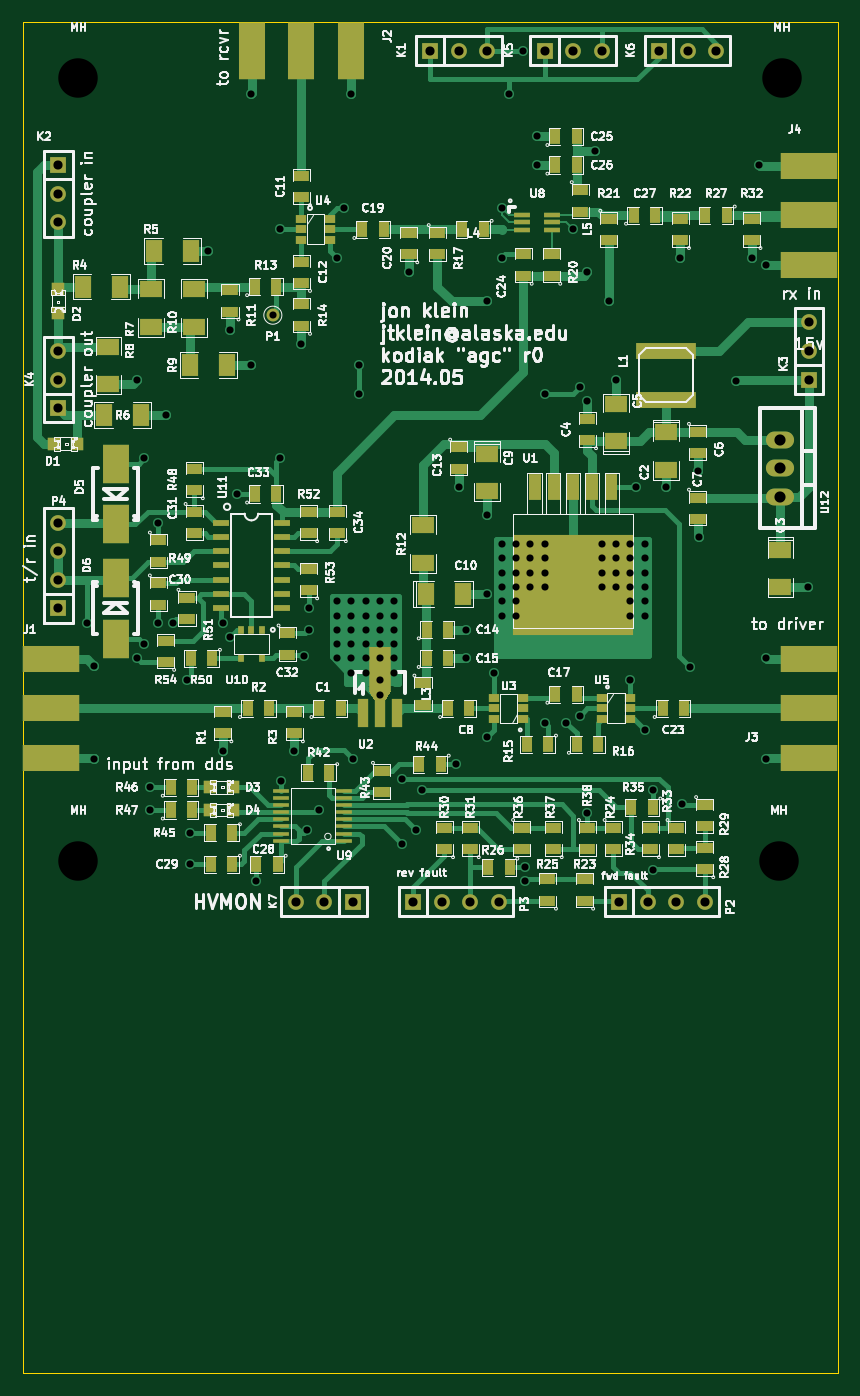
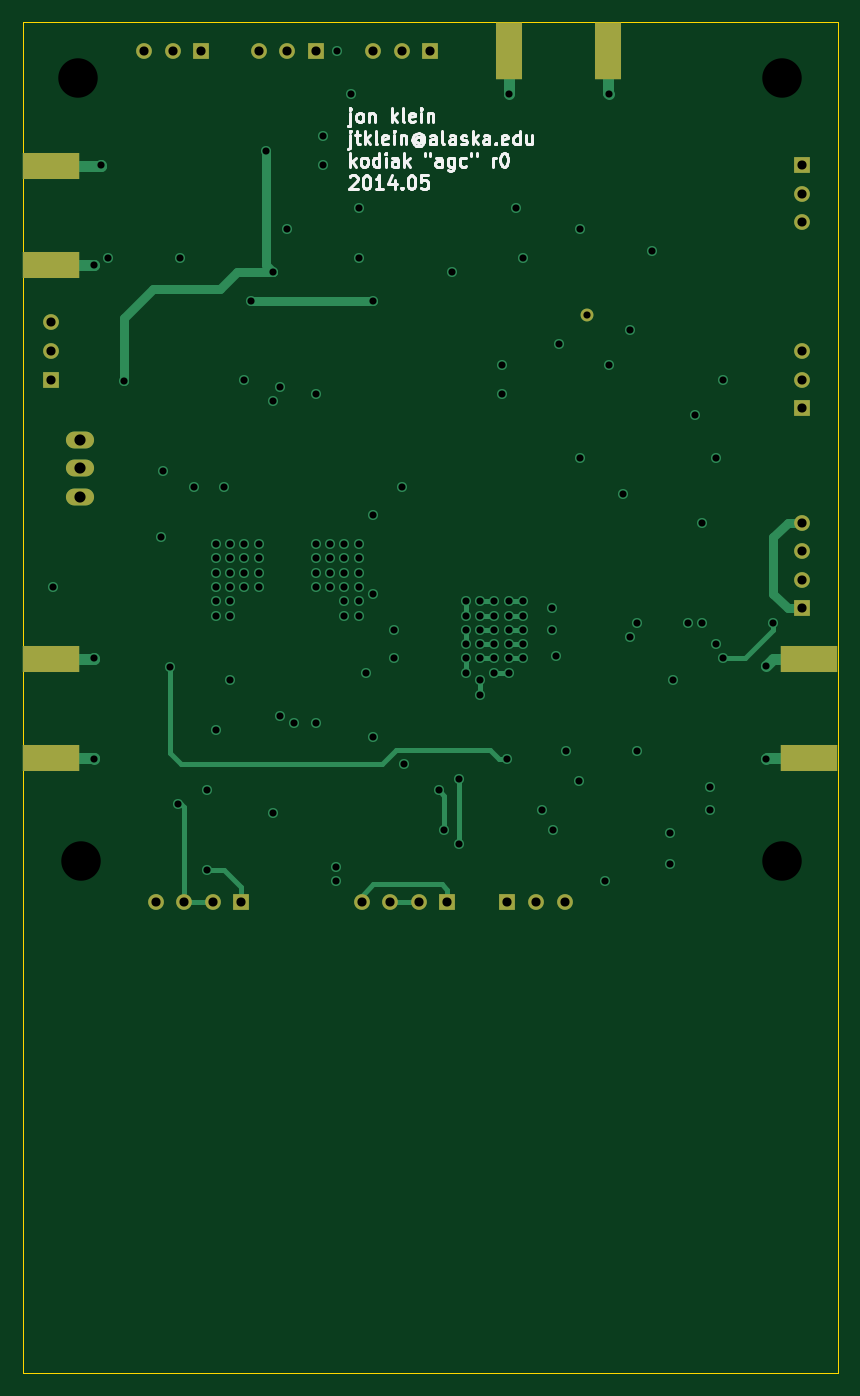
Circuit board: 10 layer files. Board 72.4 x 120.0 mm.
- bottom_copper: agc-B_Cu.gbl (7076 bytes)
- bottom_mask: agc-B_Mask.gbs (1410 bytes)
- bottom_silk: agc-B_SilkS.gbo (9673 bytes)
- outline: agc-Edge_Cuts.gbr (457 bytes)
- top_copper: agc-F_Cu.gtl (29719 bytes)
- top_mask: agc-F_Mask.gts (6974 bytes)
- top_silk: agc-F_SilkS.gto (126072 bytes)
- inner_copper: agc-Inner1_Cu.gbr (7176 bytes)
- inner_copper: agc-Inner2_Cu.gbr (54741 bytes)
- drill: agc.drl (2857 bytes)

=== bottom_copper: agc-B_Cu.gbl (7076 bytes, source omitted) ===
=== bottom_mask: agc-B_Mask.gbs ===
%FSLAX34Y34*%
G04 Gerber Fmt 3.4, Leading zero omitted, Abs format*
G04 (created by PCBNEW (2014-03-19 BZR 4756)-product) date Wed May 28 16:29:02 2014*
%MOIN*%
G01*
G70*
G90*
G04 APERTURE LIST*
%ADD10C,0.005906*%
%ADD11R,0.200787X0.094488*%
%ADD12R,0.094488X0.200787*%
%ADD13R,0.055000X0.055000*%
%ADD14C,0.055000*%
%ADD15C,0.045000*%
%ADD16O,0.098400X0.059100*%
G04 APERTURE END LIST*
G54D10*
G54D11*
X14000Y-38732D03*
X14000Y-35267D03*
G54D12*
X21017Y-14000D03*
X24482Y-14000D03*
G54D11*
X40500Y-38732D03*
X40500Y-35267D03*
X40500Y-21482D03*
X40500Y-18017D03*
G54D13*
X14250Y-18000D03*
G54D14*
X14250Y-19000D03*
X14250Y-20000D03*
G54D13*
X40500Y-25500D03*
G54D14*
X40500Y-24500D03*
X40500Y-23500D03*
G54D13*
X14250Y-26500D03*
G54D14*
X14250Y-25500D03*
X14250Y-24500D03*
G54D15*
X21750Y-23250D03*
G54D13*
X33850Y-43750D03*
G54D14*
X34850Y-43750D03*
X35850Y-43750D03*
X36850Y-43750D03*
G54D13*
X26650Y-43750D03*
G54D14*
X27650Y-43750D03*
X28650Y-43750D03*
X29650Y-43750D03*
G54D13*
X14250Y-33500D03*
G54D14*
X14250Y-32500D03*
X14250Y-31500D03*
X14250Y-30500D03*
G54D13*
X27250Y-14000D03*
G54D14*
X28250Y-14000D03*
X29250Y-14000D03*
G54D13*
X31250Y-14000D03*
G54D14*
X32250Y-14000D03*
X33250Y-14000D03*
G54D13*
X35250Y-14000D03*
G54D14*
X36250Y-14000D03*
X37250Y-14000D03*
G54D13*
X24550Y-43750D03*
G54D14*
X23550Y-43750D03*
X22550Y-43750D03*
G54D16*
X39500Y-28600D03*
X39500Y-27600D03*
X39500Y-29600D03*
M02*

=== bottom_silk: agc-B_SilkS.gbo (9673 bytes, source omitted) ===
=== outline: agc-Edge_Cuts.gbr ===
%FSLAX34Y34*%
G04 Gerber Fmt 3.4, Leading zero omitted, Abs format*
G04 (created by PCBNEW (2014-03-19 BZR 4756)-product) date Thu May 22 10:07:56 2014*
%MOIN*%
G01*
G70*
G90*
G04 APERTURE LIST*
%ADD10C,0.005906*%
%ADD11C,0.003937*%
G04 APERTURE END LIST*
G54D10*
G54D11*
X13000Y-13000D02*
X41500Y-13000D01*
X13000Y-60250D02*
X13000Y-13000D01*
X41500Y-60250D02*
X13000Y-60250D01*
X41500Y-13000D02*
X41500Y-60250D01*
X13000Y-42500D02*
X13000Y-60250D01*
M02*

=== top_copper: agc-F_Cu.gtl (29719 bytes, source omitted) ===
=== top_mask: agc-F_Mask.gts (6974 bytes, source omitted) ===
=== top_silk: agc-F_SilkS.gto (126072 bytes, source omitted) ===
=== inner_copper: agc-Inner1_Cu.gbr (7176 bytes, source omitted) ===
=== inner_copper: agc-Inner2_Cu.gbr (54741 bytes, source omitted) ===
=== drill: agc.drl ===
M48
;DRILL file {Pcbnew (2014-03-19 BZR 4756)-product} date Wed May 28 16:29:04 2014
;FORMAT={-:-/ absolute / inch / decimal}
FMAT,2
INCH,TZ
T1C0.025
T2C0.032
T3C0.039
T4C0.138
%
G90
G05
M72
T1
X1.525Y-3.4
X1.55Y-3.55
X1.55Y-3.875
X1.7Y-2.55
X1.7Y-3.525
X1.725Y-2.825
X1.725Y-3.475
X1.745Y-3.975
X1.745Y-4.055
X1.775Y-3.05
X1.775Y-3.4
X1.8Y-2.675
X1.825Y-3.4
X1.875Y-3.6
X1.885Y-4.135
X1.885Y-4.245
X1.95Y-2.1
X2.Y-3.4
X2.Y-3.85
X2.025Y-2.375
X2.025Y-3.45
X2.05Y-2.95
X2.1Y-1.55
X2.1Y-2.5
X2.115Y-4.305
X2.175Y-2.325
X2.2Y-2.025
X2.2Y-2.825
X2.205Y-3.955
X2.25Y-3.85
X2.275Y-2.425
X2.285Y-3.515
X2.295Y-4.125
X2.3Y-3.35
X2.3Y-3.425
X2.335Y-4.055
X2.4Y-2.125
X2.4Y-3.325
X2.4Y-3.375
X2.4Y-3.425
X2.4Y-3.475
X2.4Y-3.525
X2.425Y-1.95
X2.45Y-1.55
X2.45Y-3.325
X2.45Y-3.375
X2.45Y-3.425
X2.45Y-3.475
X2.45Y-3.525
X2.45Y-3.575
X2.455Y-3.875
X2.475Y-2.5
X2.475Y-2.6
X2.5Y-3.325
X2.5Y-3.375
X2.5Y-3.425
X2.5Y-3.475
X2.5Y-3.525
X2.5Y-3.575
X2.55Y-3.325
X2.55Y-3.375
X2.55Y-3.425
X2.55Y-3.475
X2.55Y-3.525
X2.55Y-3.6
X2.55Y-3.6545
X2.6Y-3.325
X2.6Y-3.375
X2.6Y-3.425
X2.6Y-3.475
X2.6Y-3.525
X2.6Y-3.575
X2.625Y-3.945
X2.625Y-4.175
X2.65Y-2.175
X2.675Y-4.125
X2.695Y-3.985
X2.815Y-3.895
X2.825Y-2.925
X2.85Y-3.425
X2.85Y-3.525
X2.925Y-2.275
X2.925Y-3.025
X2.925Y-3.3
X2.925Y-3.8
X2.95Y-3.575
X2.975Y-1.95
X2.975Y-2.125
X2.975Y-3.125
X2.975Y-3.175
X2.975Y-3.225
X2.975Y-3.275
X2.975Y-3.325
X2.975Y-3.375
X3.Y-1.55
X3.025Y-3.125
X3.025Y-3.175
X3.025Y-3.225
X3.025Y-3.275
X3.025Y-3.325
X3.025Y-3.375
X3.05Y-1.4
X3.055Y-4.255
X3.055Y-4.305
X3.075Y-3.125
X3.075Y-3.175
X3.075Y-3.225
X3.075Y-3.275
X3.1Y-1.7
X3.1Y-1.8
X3.125Y-2.6
X3.125Y-3.125
X3.125Y-3.175
X3.125Y-3.225
X3.125Y-3.275
X3.125Y-3.75
X3.2Y-3.75
X3.225Y-2.025
X3.25Y-2.575
X3.25Y-3.725
X3.275Y-2.175
X3.275Y-2.625
X3.275Y-4.065
X3.3Y-1.75
X3.325Y-3.125
X3.325Y-3.175
X3.325Y-3.225
X3.325Y-3.275
X3.35Y-2.275
X3.375Y-2.55
X3.375Y-3.125
X3.375Y-3.175
X3.375Y-3.225
X3.375Y-3.275
X3.425Y-3.125
X3.425Y-3.175
X3.425Y-3.225
X3.425Y-3.275
X3.425Y-3.325
X3.425Y-3.375
X3.425Y-3.6
X3.445Y-2.925
X3.475Y-3.125
X3.475Y-3.175
X3.475Y-3.225
X3.475Y-3.275
X3.475Y-3.325
X3.475Y-3.375
X3.475Y-3.775
X3.505Y-3.985
X3.505Y-4.265
X3.55Y-2.925
X3.6Y-2.125
X3.605Y-4.035
X3.635Y-3.555
X3.66Y-2.87
X3.665Y-3.1
X3.795Y-2.555
X3.85Y-2.125
X3.875Y-1.8
X3.9Y-2.15
X3.9Y-3.525
X3.9Y-3.875
X4.045Y-3.275
T2
X1.425Y-1.8
X1.425Y-1.9
X1.425Y-2.
X1.425Y-2.45
X1.425Y-2.55
X1.425Y-2.65
X1.425Y-3.05
X1.425Y-3.15
X1.425Y-3.25
X1.425Y-3.35
X2.255Y-4.375
X2.355Y-4.375
X2.455Y-4.375
X2.665Y-4.375
X2.725Y-1.4
X2.765Y-4.375
X2.825Y-1.4
X2.865Y-4.375
X2.925Y-1.4
X2.965Y-4.375
X3.125Y-1.4
X3.225Y-1.4
X3.325Y-1.4
X3.385Y-4.375
X3.485Y-4.375
X3.525Y-1.4
X3.585Y-4.375
X3.625Y-1.4
X3.685Y-4.375
X3.725Y-1.4
X4.05Y-2.35
X4.05Y-2.45
X4.05Y-2.55
T3
X3.95Y-2.76
X3.95Y-2.86
X3.95Y-2.96
T4
X1.495Y-1.495
X1.495Y-4.235
X3.945Y-4.235
X3.955Y-1.495
T0
M30
